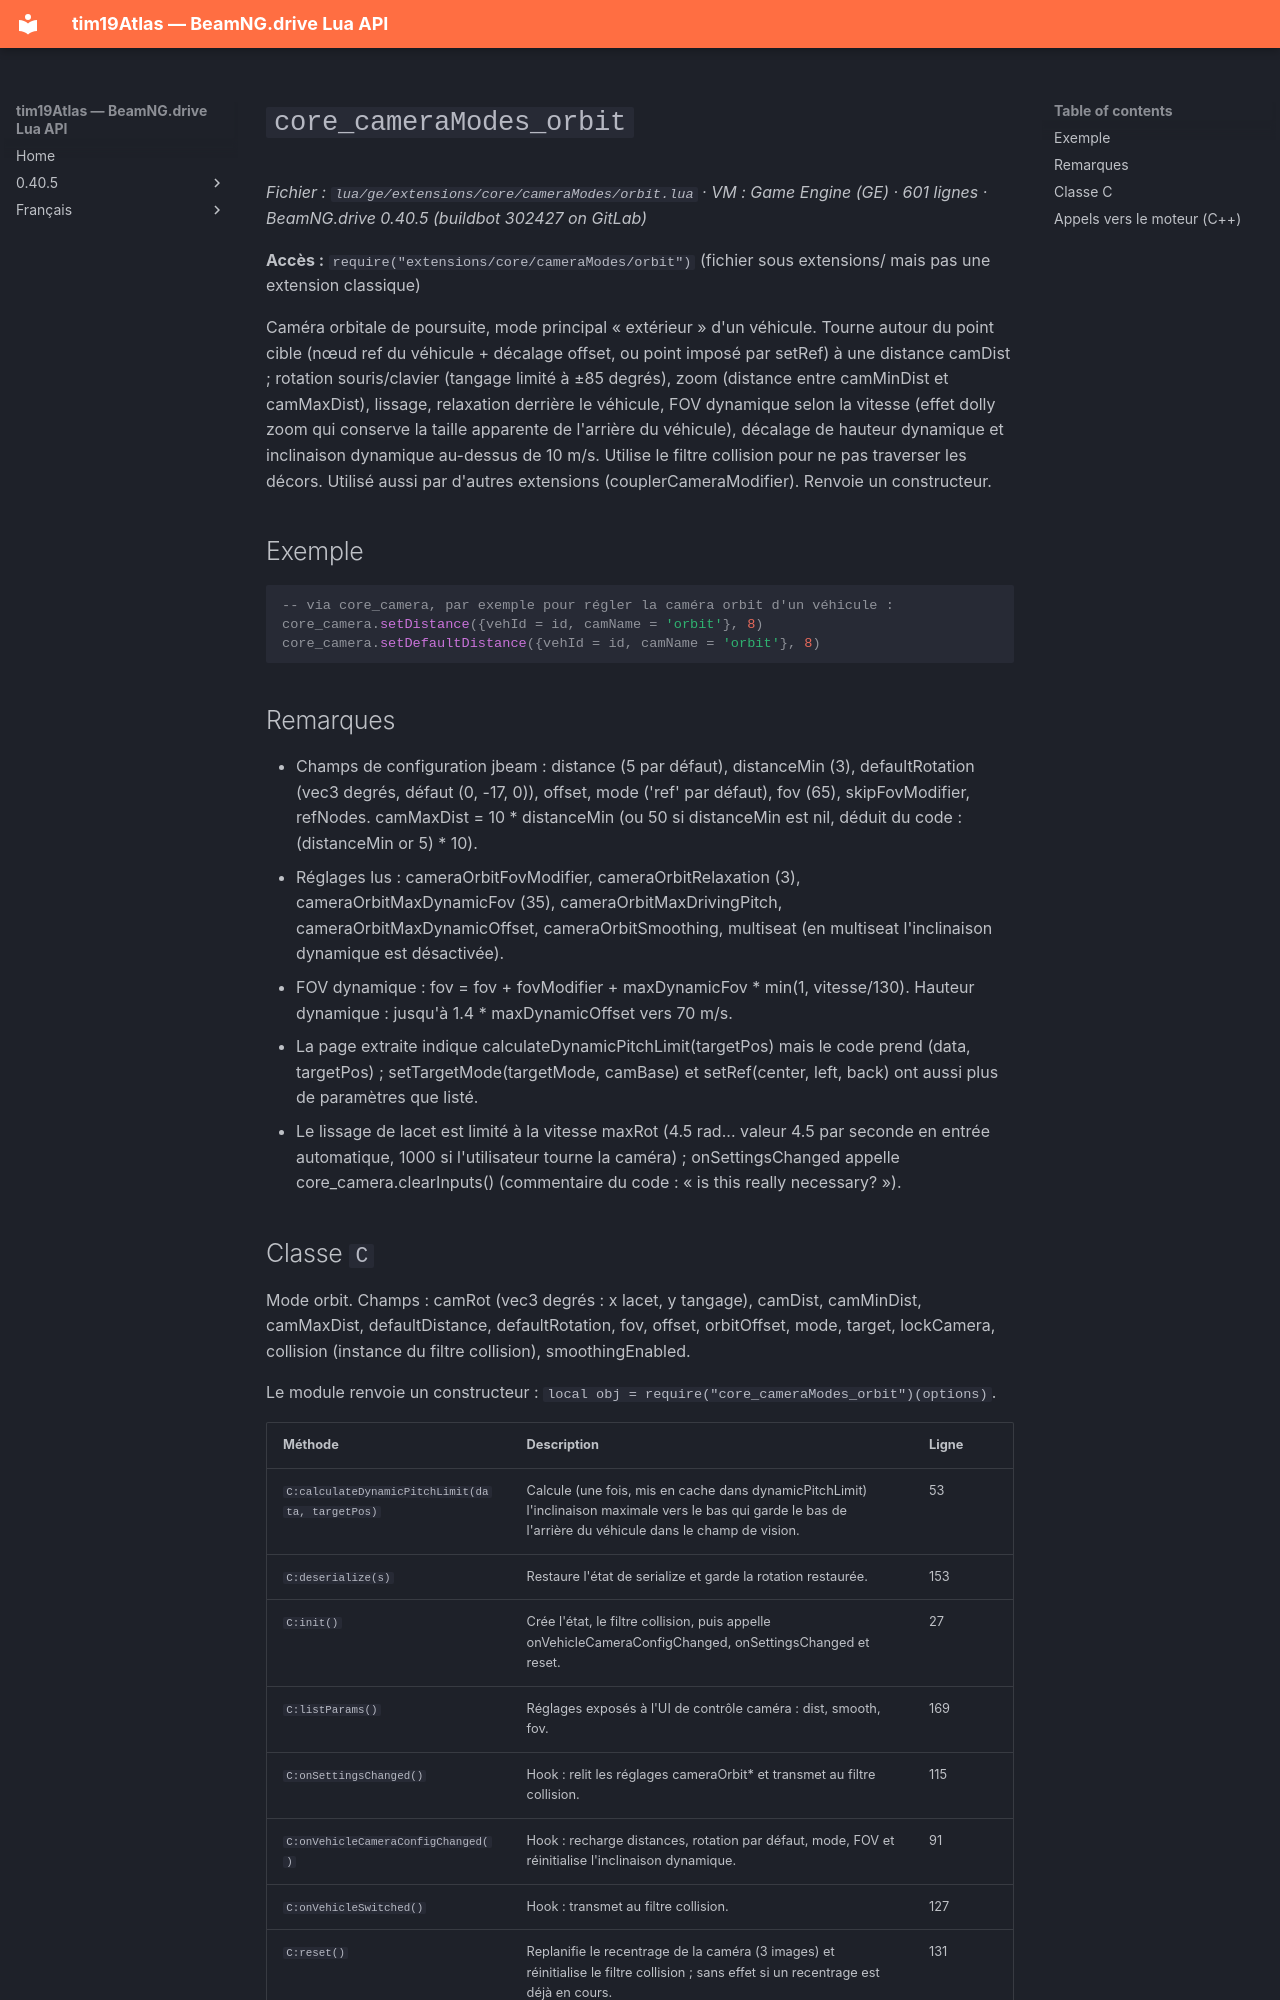

repository: Tim0219800/beamng-lua-atlas · page: fr/0.40.5/ge/extensions/core/cameraModes/orbit.html · generator: mkdocs

# `core_cameraModes_orbit`

*Fichier : `lua/ge/extensions/core/cameraModes/orbit.lua` · VM : Game Engine (GE) · 601 lignes · BeamNG.drive 0.40.5 (buildbot 302427 on GitLab)*

**Accès :** `require("extensions/core/cameraModes/orbit")` (fichier sous extensions/ mais pas une extension classique)

Caméra orbitale de poursuite, mode principal « extérieur » d'un véhicule. Tourne autour du point cible (nœud ref du véhicule + décalage offset, ou point imposé par setRef) à une distance camDist ; rotation souris/clavier (tangage limité à ±85 degrés), zoom (distance entre camMinDist et camMaxDist), lissage, relaxation derrière le véhicule, FOV dynamique selon la vitesse (effet dolly zoom qui conserve la taille apparente de l'arrière du véhicule), décalage de hauteur dynamique et inclinaison dynamique au-dessus de 10 m/s. Utilise le filtre collision pour ne pas traverser les décors. Utilisé aussi par d'autres extensions (couplerCameraModifier). Renvoie un constructeur.

## Exemple

```lua
-- via core_camera, par exemple pour régler la caméra orbit d'un véhicule :
core_camera.setDistance({vehId = id, camName = 'orbit'}, 8)
core_camera.setDefaultDistance({vehId = id, camName = 'orbit'}, 8)
```

## Remarques

- Champs de configuration jbeam : distance (5 par défaut), distanceMin (3), defaultRotation (vec3 degrés, défaut (0, -17, 0)), offset, mode ('ref' par défaut), fov (65), skipFovModifier, refNodes. camMaxDist = 10 * distanceMin (ou 50 si distanceMin est nil, déduit du code : (distanceMin or 5) * 10).
- Réglages lus : cameraOrbitFovModifier, cameraOrbitRelaxation (3), cameraOrbitMaxDynamicFov (35), cameraOrbitMaxDrivingPitch, cameraOrbitMaxDynamicOffset, cameraOrbitSmoothing, multiseat (en multiseat l'inclinaison dynamique est désactivée).
- FOV dynamique : fov = fov + fovModifier + maxDynamicFov * min(1, vitesse/130). Hauteur dynamique : jusqu'à 1.4 * maxDynamicOffset vers 70 m/s.
- La page extraite indique calculateDynamicPitchLimit(targetPos) mais le code prend (data, targetPos) ; setTargetMode(targetMode, camBase) et setRef(center, left, back) ont aussi plus de paramètres que listé.
- Le lissage de lacet est limité à la vitesse maxRot (4.5 rad... valeur 4.5 par seconde en entrée automatique, 1000 si l'utilisateur tourne la caméra) ; onSettingsChanged appelle core_camera.clearInputs() (commentaire du code : « is this really necessary? »).
